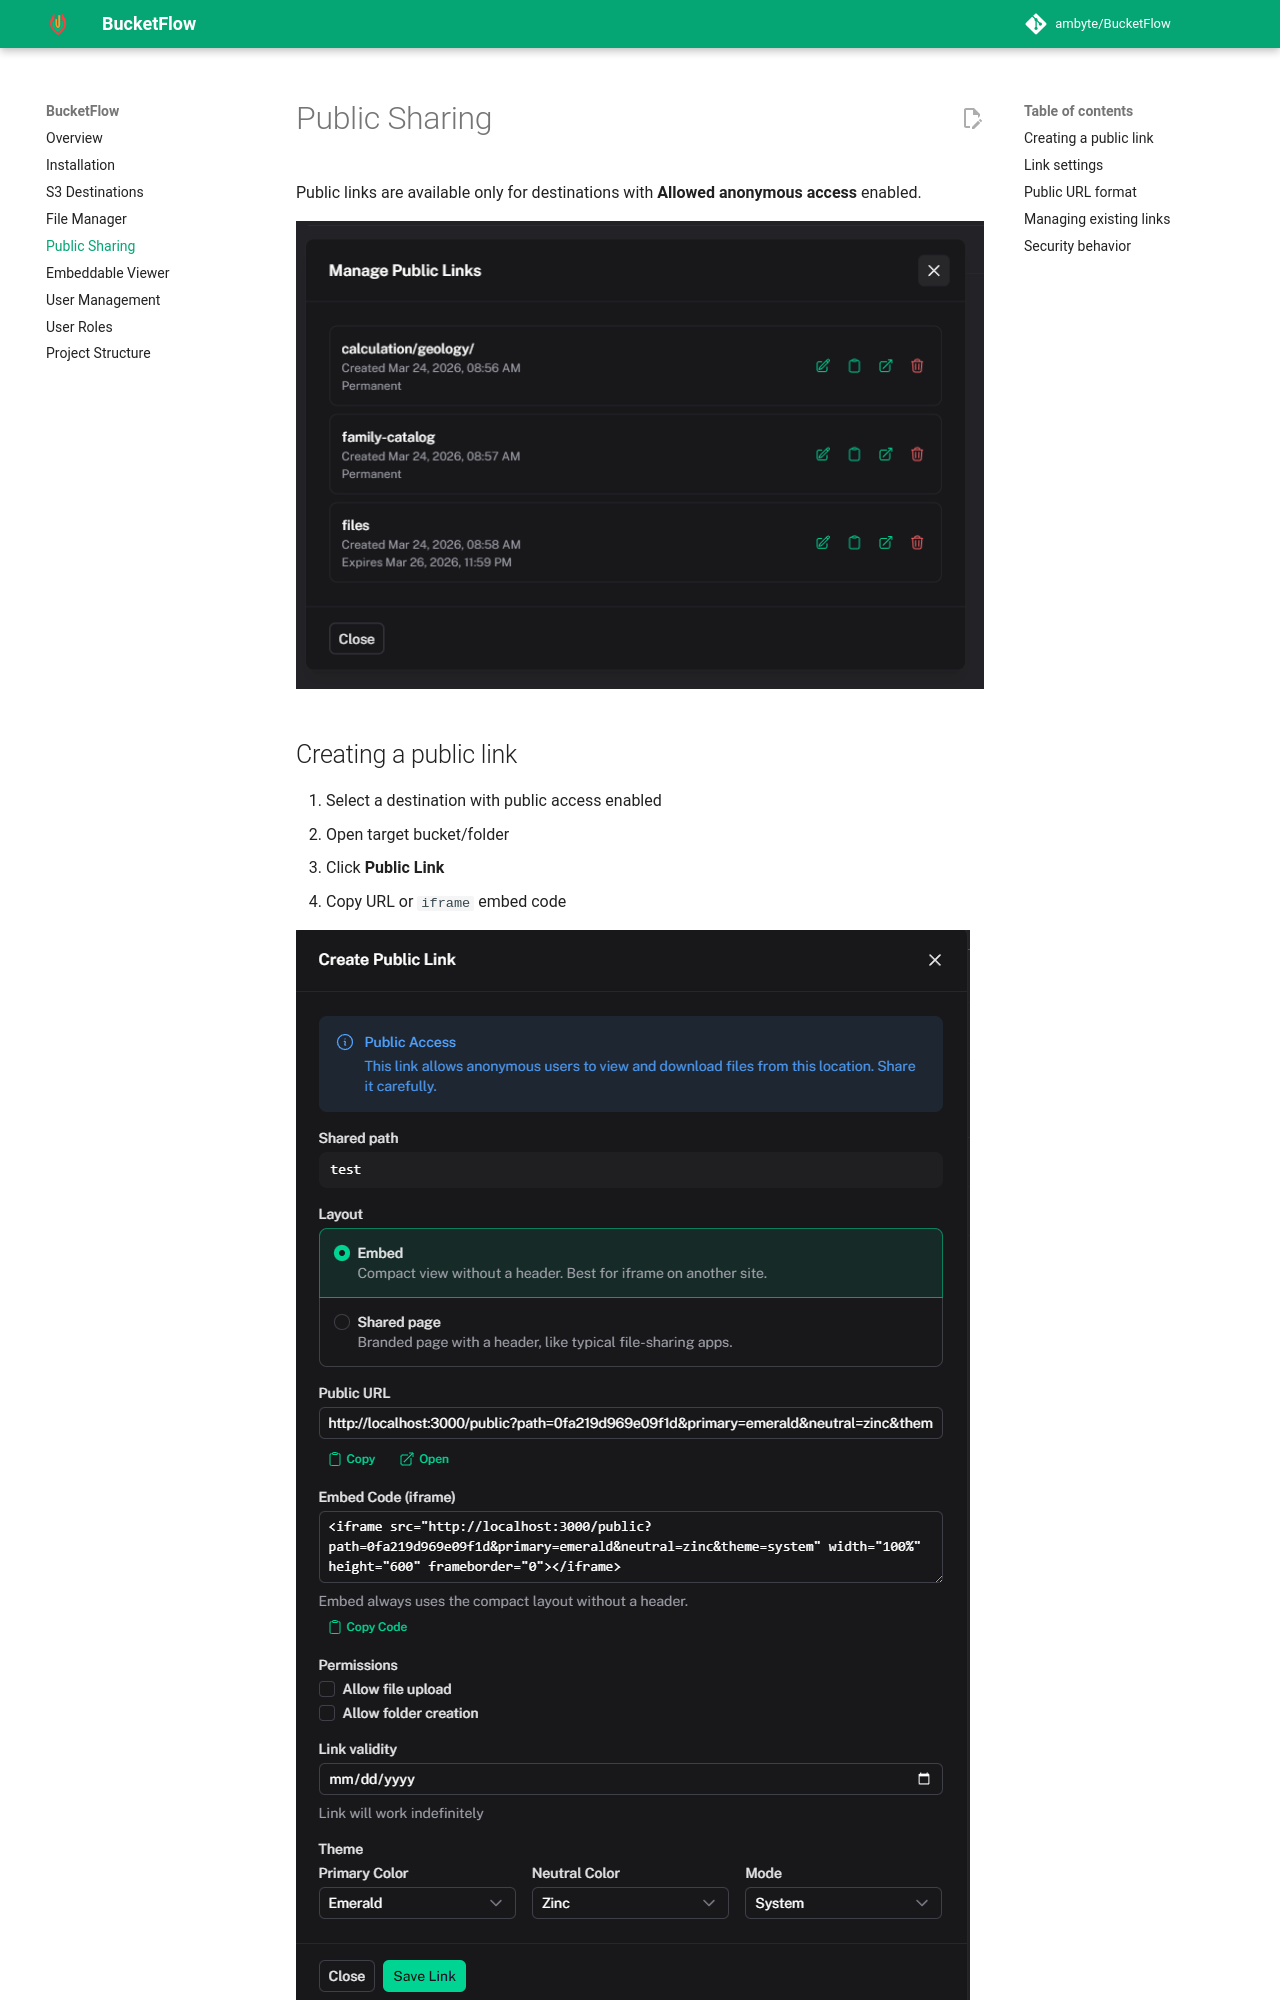

repository: ambyte/BucketFlow · page: public-sharing/index.html · generator: mkdocs

# Public Sharing

Public links are available only for destinations with **Allowed anonymous access** enabled.

![Manage public links](images/manage-public-links.png)

## Creating a public link

1. Select a destination with public access enabled
2. Open target bucket/folder
3. Click **Public Link**
4. Copy URL or `iframe` embed code

![Create link](images/create-public-link.png)

## Link settings

- target bucket/path;
- expiration date (or permanent link);
- layout: **Embed** (no header, for iframe) or **Shared page** (BucketFlow header, shared path, color-mode button);
- public page theme (`primary`, `neutral`, `theme`); iframe copies always use embed layout;
- permissions:
  - **Allow file upload** — allow uploading new files;
  - **Allow text file edit** — allow editing existing supported text files in the shared path. This permission is independent of file upload;
  - **Allow folder creation** — allow creating folders.

![Link with upload permission](images/public-link-with-upload-permission.png)
